Run: headless pygame with SDL's dummy video driver; simulated clock (each Clock.tick advances the game by its frame time, no real sleeping); random seed 0; keys injected as events and as key.get_pressed() state; no mouse input.
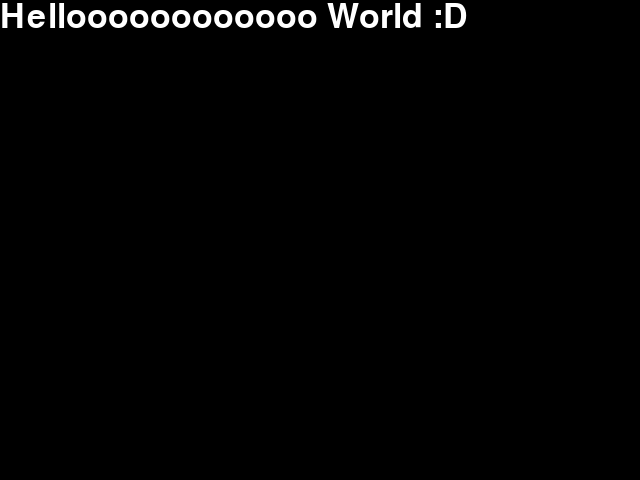
Frame 1 of 4 · flips 1–60 · no input
Frame 2 of 4 · flips 61–180 · tapped SPACE, RETURN · held RIGHT (→), D · screen unchanged from frame 1, image omitted
Frame 3 of 4 · flips 181–300 · held DOWN (↓), S · screen unchanged from frame 2, image omitted
Frame 4 of 4 · flips 301–420 · held LEFT (←), A, UP (↑), W · screen unchanged from frame 3, image omitted

The pygame program that drew these frames:

import pygame
from pygame.locals import *
from sys import exit

pygame.init()

# Nome da janela
pygame.display.set_caption('Joguin Python')

# tamanho da tela
tela = pygame.display.set_mode((640, 480))

# fonte e texto
font = pygame.font.SysFont('', 50)
texto = font.render('Helloooooooooooo World :D', 1, (255, 255, 255))

while True:
    for event in pygame.event.get():
        # se o evento for clicar no X da janela
        if event.type == QUIT:
            # fechar tudo
            pygame.quit()
            exit()
    
    # texto na posição inicial da tela
    tela.fill((0, 0, 0))
    tela.blit(texto, (0, 0))

    # sempre atualizar a tela
    pygame.display.update()
